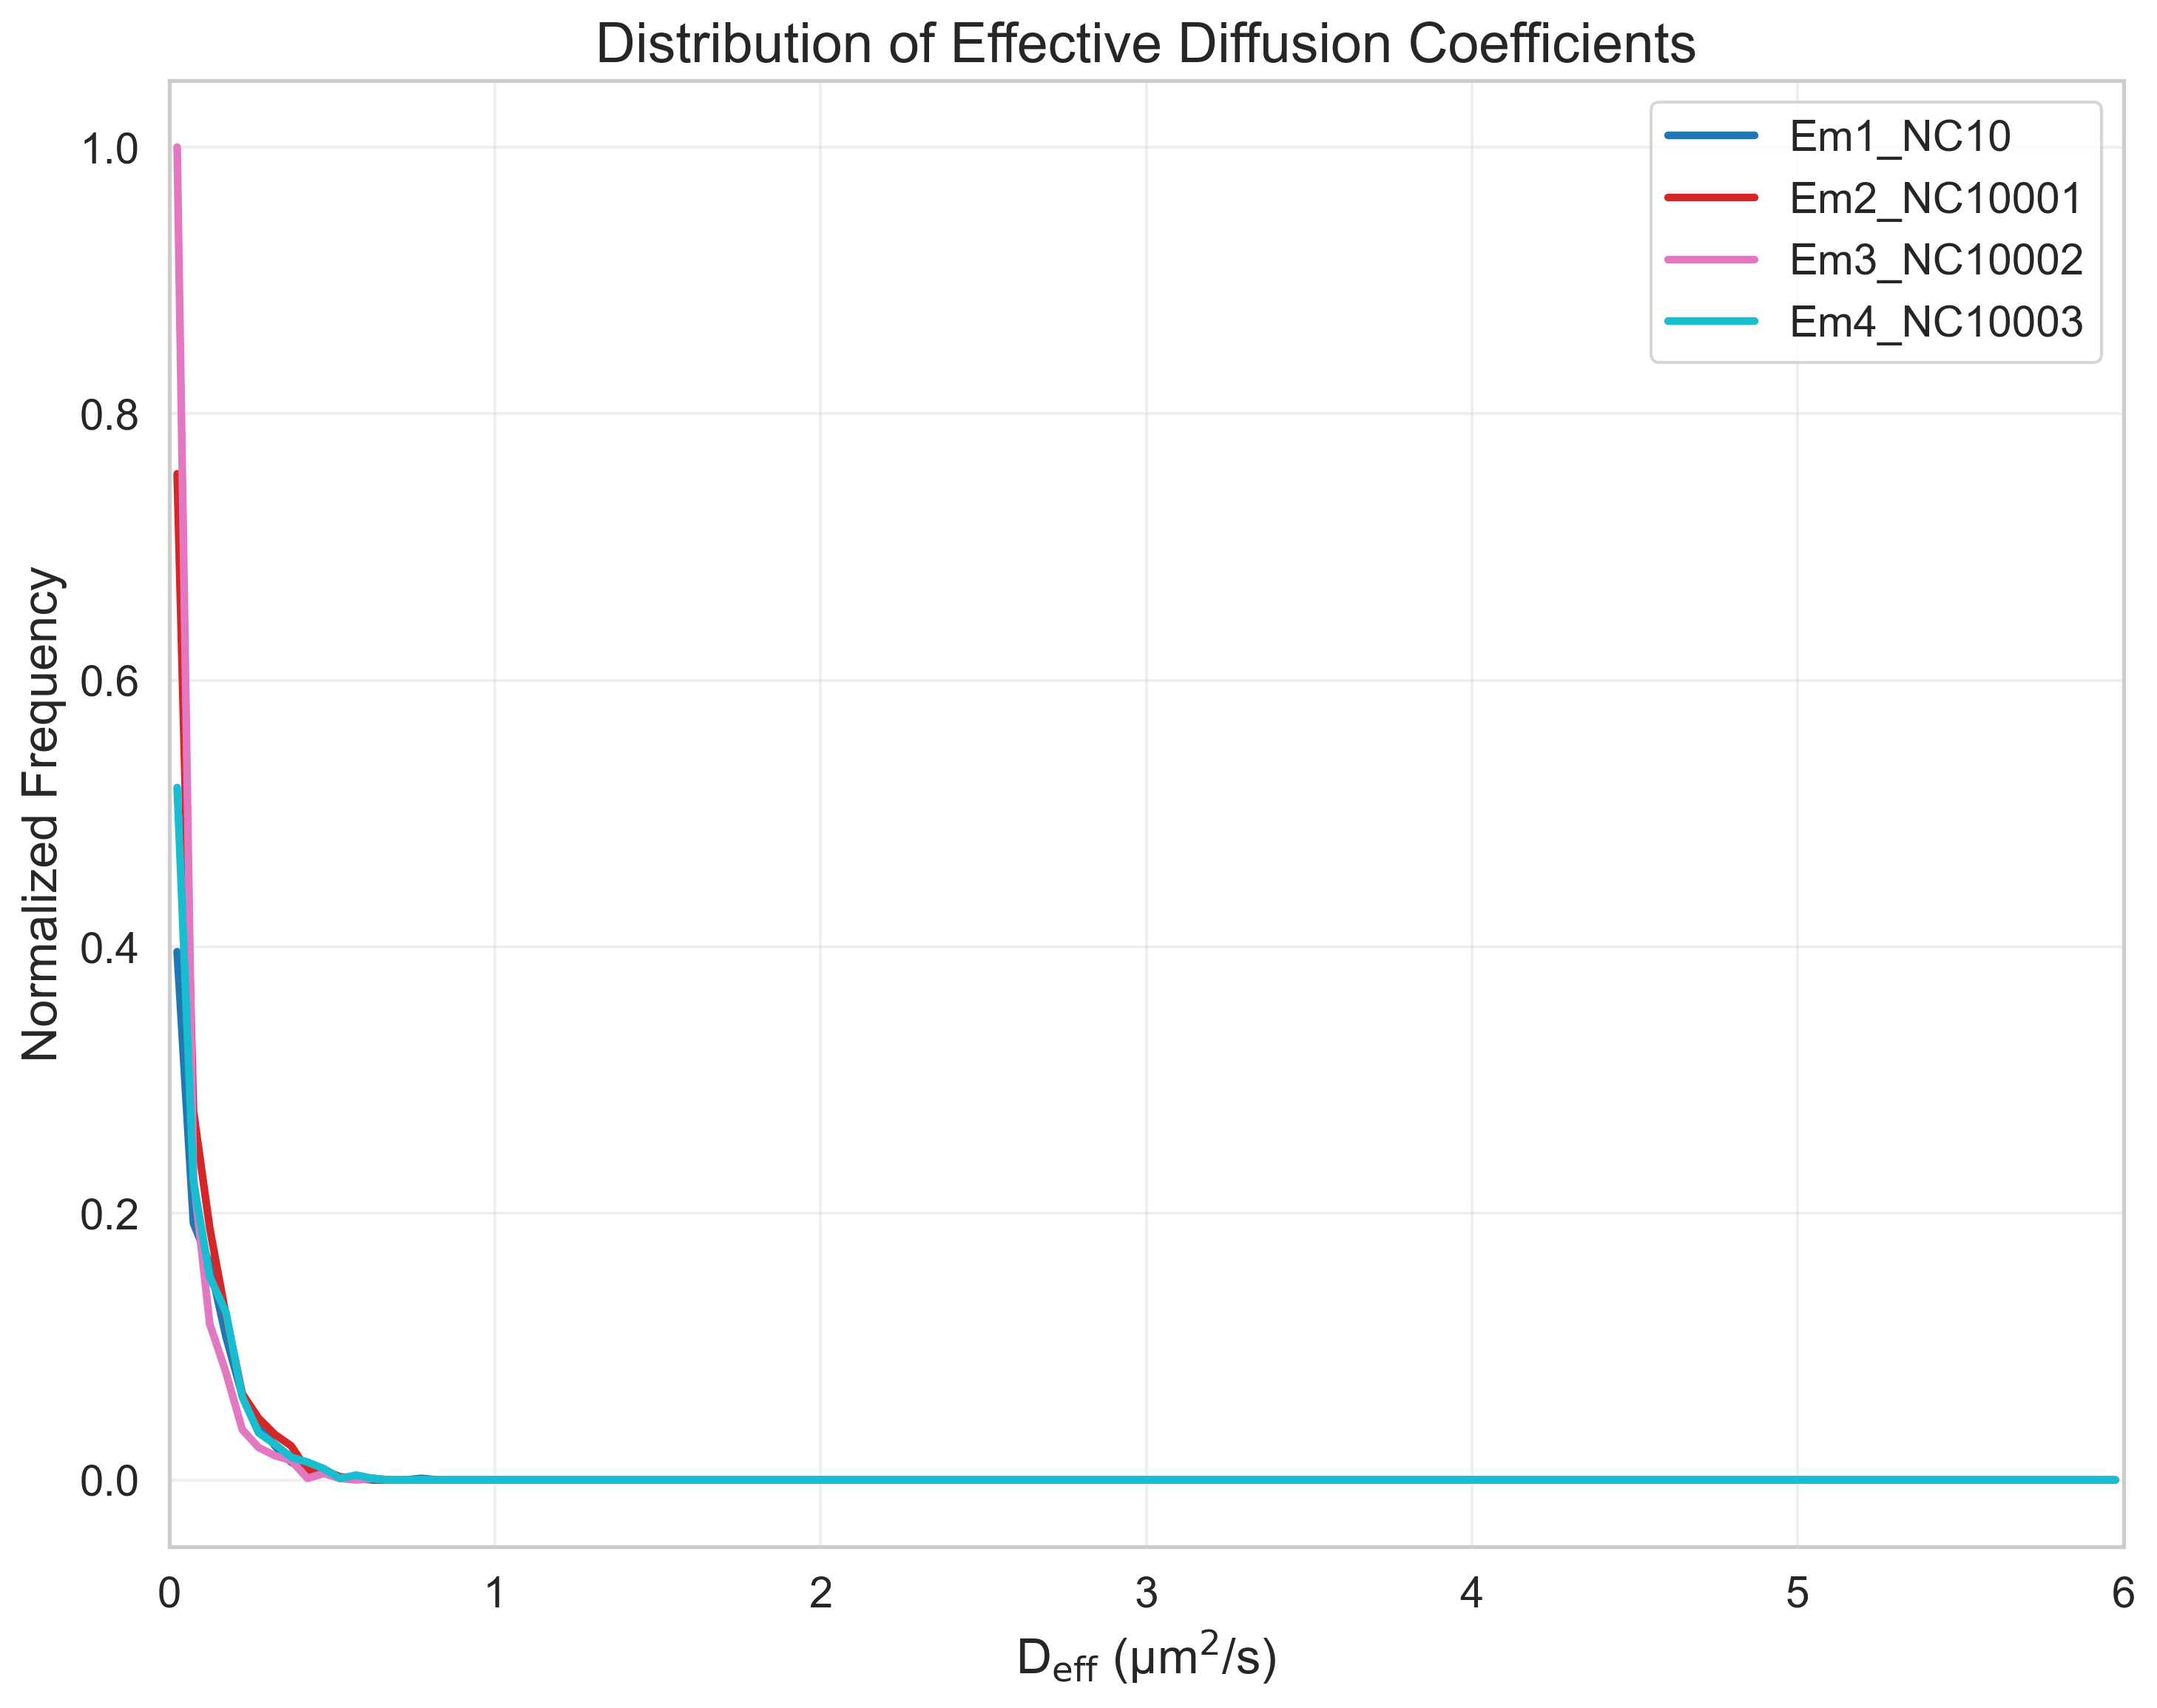

Values plotted in this chart, from the file beside it:
FileName, DiffusionCoefficient, NormalizedFrequency
tracked_Traj_Em1_NC10.nd2_crop, 0.025, 0.3963
tracked_Traj_Em1_NC10.nd2_crop, 0.075, 0.1927
tracked_Traj_Em1_NC10.nd2_crop, 0.125, 0.1622
tracked_Traj_Em1_NC10.nd2_crop, 0.175, 0.1073
tracked_Traj_Em1_NC10.nd2_crop, 0.225, 0.06341
tracked_Traj_Em1_NC10.nd2_crop, 0.275, 0.0439
tracked_Traj_Em1_NC10.nd2_crop, 0.325, 0.02561
tracked_Traj_Em1_NC10.nd2_crop, 0.375, 0.01341
tracked_Traj_Em1_NC10.nd2_crop, 0.425, 0.007317
tracked_Traj_Em1_NC10.nd2_crop, 0.475, 0.007317
tracked_Traj_Em1_NC10.nd2_crop, 0.525, 0.00122
tracked_Traj_Em1_NC10.nd2_crop, 0.575, 0.00122
tracked_Traj_Em1_NC10.nd2_crop, 0.625, 0.0
tracked_Traj_Em1_NC10.nd2_crop, 0.675, 0.0
tracked_Traj_Em1_NC10.nd2_crop, 0.725, 0.0
tracked_Traj_Em1_NC10.nd2_crop, 0.775, 0.00122
tracked_Traj_Em1_NC10.nd2_crop, 0.825, 0.0
tracked_Traj_Em1_NC10.nd2_crop, 0.875, 0.0
tracked_Traj_Em1_NC10.nd2_crop, 0.925, 0.0
tracked_Traj_Em1_NC10.nd2_crop, 0.975, 0.0
tracked_Traj_Em1_NC10.nd2_crop, 1.025, 0.0
tracked_Traj_Em1_NC10.nd2_crop, 1.075, 0.0
tracked_Traj_Em1_NC10.nd2_crop, 1.125, 0.0
tracked_Traj_Em1_NC10.nd2_crop, 1.175, 0.0
tracked_Traj_Em1_NC10.nd2_crop, 1.225, 0.0
tracked_Traj_Em1_NC10.nd2_crop, 1.275, 0.0
tracked_Traj_Em1_NC10.nd2_crop, 1.325, 0.0
tracked_Traj_Em1_NC10.nd2_crop, 1.375, 0.0
tracked_Traj_Em1_NC10.nd2_crop, 1.425, 0.0
tracked_Traj_Em1_NC10.nd2_crop, 1.475, 0.0
tracked_Traj_Em1_NC10.nd2_crop, 1.525, 0.0
tracked_Traj_Em1_NC10.nd2_crop, 1.575, 0.0
tracked_Traj_Em1_NC10.nd2_crop, 1.625, 0.0
tracked_Traj_Em1_NC10.nd2_crop, 1.675, 0.0
tracked_Traj_Em1_NC10.nd2_crop, 1.725, 0.0
tracked_Traj_Em1_NC10.nd2_crop, 1.775, 0.0
tracked_Traj_Em1_NC10.nd2_crop, 1.825, 0.0
tracked_Traj_Em1_NC10.nd2_crop, 1.875, 0.0
tracked_Traj_Em1_NC10.nd2_crop, 1.925, 0.0
tracked_Traj_Em1_NC10.nd2_crop, 1.975, 0.0
tracked_Traj_Em1_NC10.nd2_crop, 2.025, 0.0
tracked_Traj_Em1_NC10.nd2_crop, 2.075, 0.0
tracked_Traj_Em1_NC10.nd2_crop, 2.125, 0.0
tracked_Traj_Em1_NC10.nd2_crop, 2.175, 0.0
tracked_Traj_Em1_NC10.nd2_crop, 2.225, 0.0
tracked_Traj_Em1_NC10.nd2_crop, 2.275, 0.0
tracked_Traj_Em1_NC10.nd2_crop, 2.325, 0.0
tracked_Traj_Em1_NC10.nd2_crop, 2.375, 0.0
tracked_Traj_Em1_NC10.nd2_crop, 2.425, 0.0
tracked_Traj_Em1_NC10.nd2_crop, 2.475, 0.0
tracked_Traj_Em1_NC10.nd2_crop, 2.525, 0.0
tracked_Traj_Em1_NC10.nd2_crop, 2.575, 0.0
tracked_Traj_Em1_NC10.nd2_crop, 2.625, 0.0
tracked_Traj_Em1_NC10.nd2_crop, 2.675, 0.0
tracked_Traj_Em1_NC10.nd2_crop, 2.725, 0.0
tracked_Traj_Em1_NC10.nd2_crop, 2.775, 0.0
tracked_Traj_Em1_NC10.nd2_crop, 2.825, 0.0
tracked_Traj_Em1_NC10.nd2_crop, 2.875, 0.0
tracked_Traj_Em1_NC10.nd2_crop, 2.925, 0.0
tracked_Traj_Em1_NC10.nd2_crop, 2.975, 0.0
... 420 more rows
